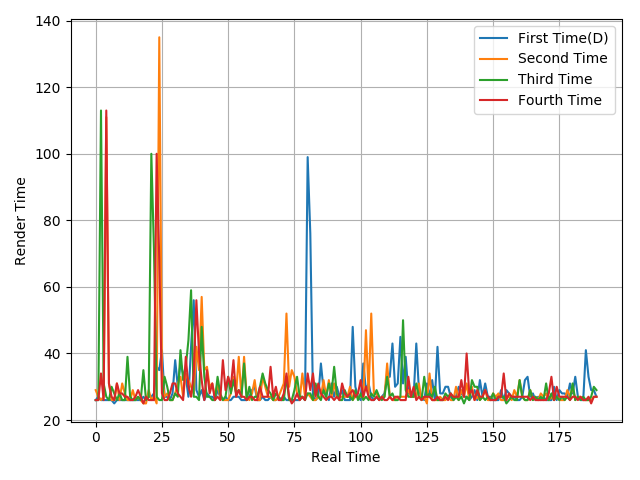

The data file committed next to this chart (first rows):
26, 27, 26, 26, 26, 26, 26, 25, 26, 26, 26, 26, 26, 26, 26, 26, 26, 26, 27, 26, 27, 27, 28, 36
29, 27, 26, 27, 111, 31, 26, 26, 31, 26, 31, 28, 26, 26, 29, 26, 27, 26, 25, 25, 29, 26, 27, 25
26, 26, 113, 31, 27, 26, 30, 28, 26, 28, 26, 26, 39, 27, 26, 26, 27, 26, 35, 26, 27, 100, 71, 27
26, 26, 34, 26, 113, 31, 27, 26, 31, 28, 28, 27, 27, 26, 26, 27, 29, 27, 25, 27, 26, 26, 26, 100
